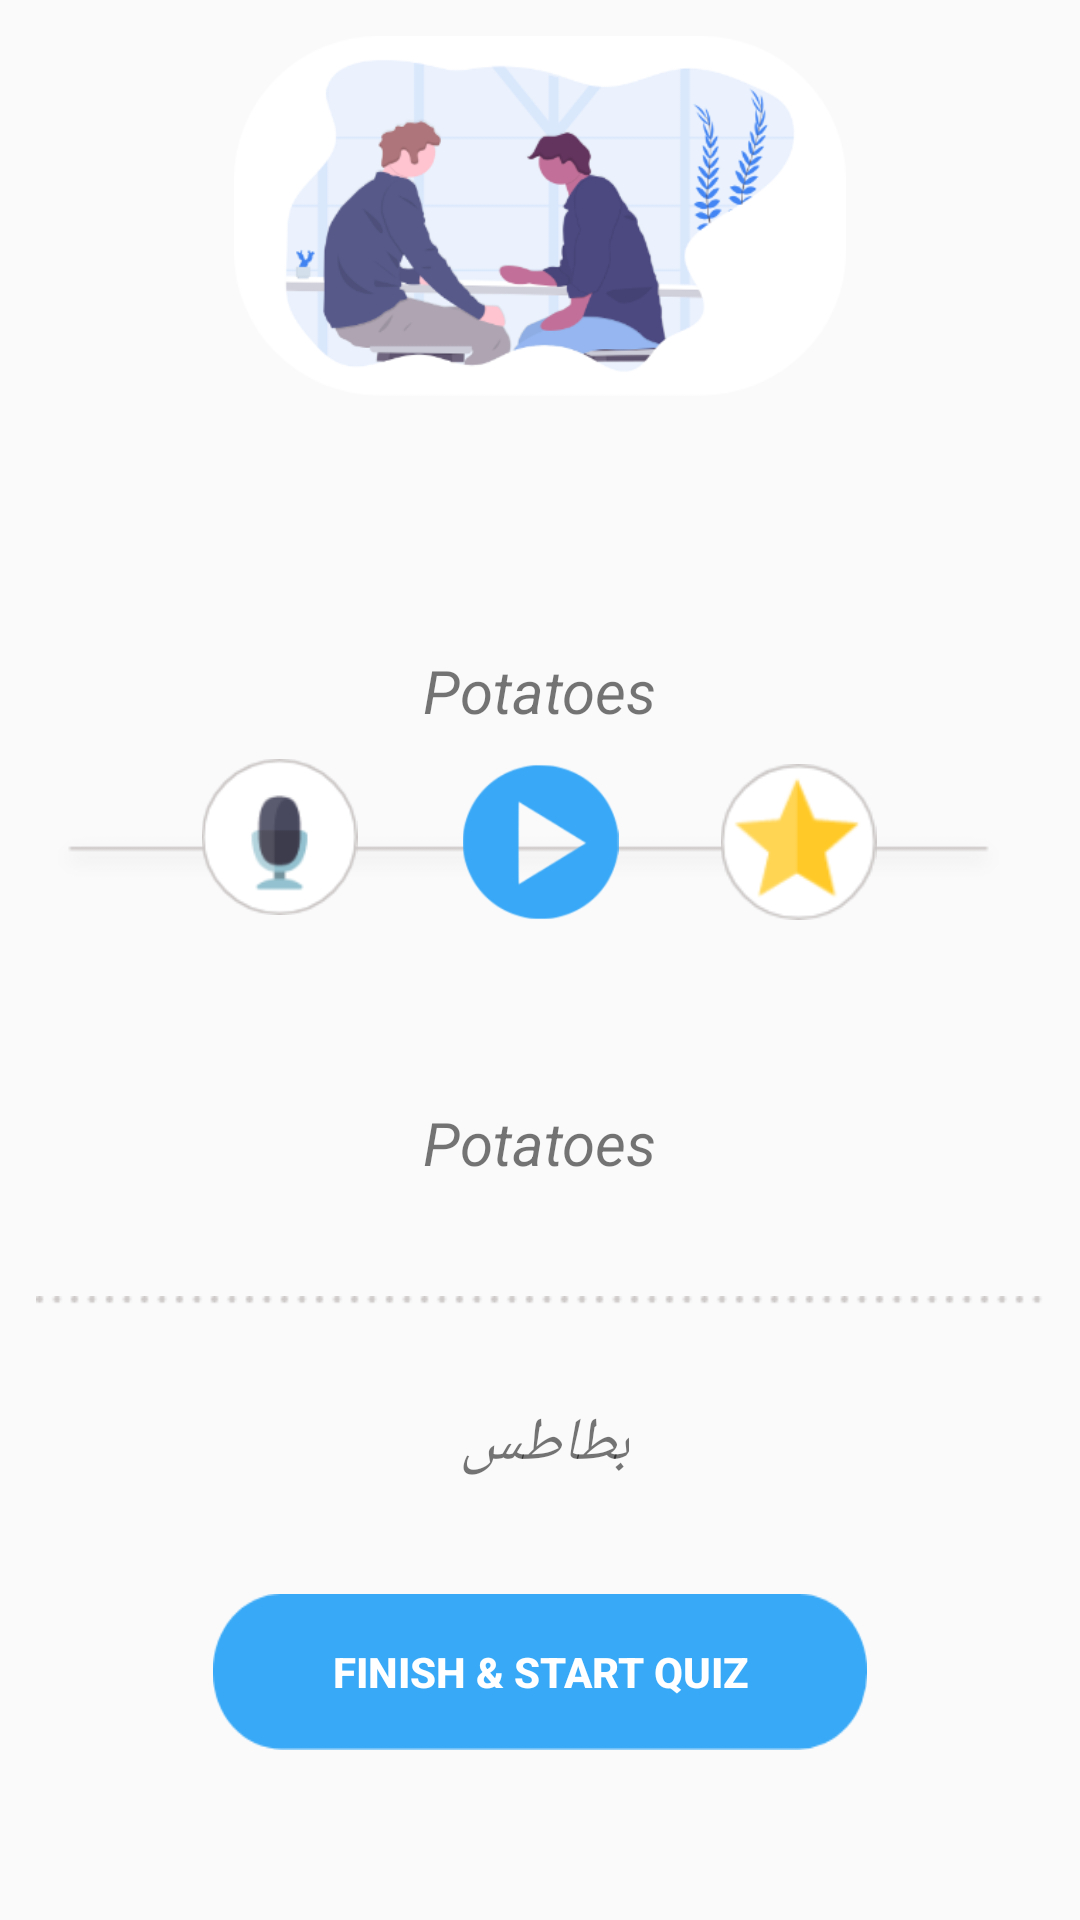

The Android layout XML behind this screen, and the referenced resources:
<!-- AndroidManifest.xml: application theme AppTheme -->
<!-- res/layout/lesson_items.xml -->
<?xml version="1.0" encoding="utf-8"?>
<android.support.constraint.ConstraintLayout xmlns:android="http://schemas.android.com/apk/res/android"
    xmlns:app="http://schemas.android.com/apk/res-auto"
    xmlns:tools="http://schemas.android.com/tools"
    android:id="@+id/lh"
    android:layout_width="match_parent"
    android:layout_height="match_parent"
    android:padding="12dp">

    <ImageView
        android:id="@+id/imageView9"
        android:layout_width="325dp"
        android:layout_height="37dp"
        android:layout_marginTop="8dp"
        android:layout_marginEnd="8dp"
        android:layout_marginRight="8dp"
        android:layout_marginBottom="8dp"
        app:layout_constraintBottom_toBottomOf="parent"
        app:layout_constraintEnd_toEndOf="parent"
        app:layout_constraintHorizontal_bias="0.592"
        app:layout_constraintStart_toStartOf="parent"
        app:layout_constraintTop_toTopOf="parent"
        app:layout_constraintVertical_bias="0.44"
        app:srcCompat="@drawable/lesson_line" />

    <ImageView
        android:id="@+id/miceBtn"
        android:layout_width="55dp"
        android:layout_height="52dp"
        android:layout_marginStart="52dp"
        android:layout_marginLeft="52dp"
        android:layout_marginTop="8dp"
        android:layout_marginBottom="8dp"
        app:layout_constraintBottom_toBottomOf="parent"
        app:layout_constraintStart_toStartOf="@+id/imageView9"
        app:layout_constraintTop_toTopOf="parent"
        app:layout_constraintVertical_bias="0.425"
        app:srcCompat="@drawable/mice" />

    <ImageView
        android:id="@+id/playbtn"
        android:layout_width="55dp"
        android:layout_height="52dp"
        android:layout_marginStart="8dp"
        android:layout_marginLeft="8dp"
        android:layout_marginTop="8dp"
        android:layout_marginEnd="8dp"
        android:layout_marginRight="8dp"
        android:layout_marginBottom="8dp"
        app:layout_constraintBottom_toBottomOf="parent"
        app:layout_constraintEnd_toEndOf="parent"
        app:layout_constraintStart_toStartOf="parent"
        app:layout_constraintTop_toTopOf="parent"
        app:layout_constraintVertical_bias="0.428"
        app:srcCompat="@drawable/playbtn" />

    <ImageView
        android:id="@+id/imageView13"
        android:layout_width="55dp"
        android:layout_height="52dp"
        android:layout_marginTop="8dp"
        android:layout_marginBottom="8dp"
        app:layout_constraintBottom_toBottomOf="parent"
        app:layout_constraintEnd_toEndOf="@+id/imageView9"
        app:layout_constraintHorizontal_bias="0.833"
        app:layout_constraintStart_toStartOf="@+id/imageView9"
        app:layout_constraintTop_toTopOf="parent"
        app:layout_constraintVertical_bias="0.428"
        app:srcCompat="@drawable/fav_item" />

    <TextView
        android:id="@+id/item_title"
        android:layout_width="wrap_content"
        android:layout_height="wrap_content"
        android:layout_marginStart="8dp"
        android:layout_marginLeft="8dp"
        android:layout_marginEnd="8dp"
        android:layout_marginRight="8dp"
        android:layout_marginBottom="24dp"
        android:text="Potatoes"
        android:textSize="20dp"
        android:textStyle="italic"
        app:layout_constraintBottom_toTopOf="@+id/imageView9"
        app:layout_constraintEnd_toEndOf="parent"
        app:layout_constraintStart_toStartOf="parent" />

    <TextView
        android:id="@+id/item_translation"
        android:layout_width="wrap_content"
        android:layout_height="wrap_content"
        android:layout_marginStart="8dp"
        android:layout_marginLeft="8dp"
        android:layout_marginTop="8dp"
        android:layout_marginEnd="8dp"
        android:layout_marginRight="8dp"
        android:text="بطاطس"
        android:textSize="20dp"
        android:textStyle="italic"
        app:layout_constraintBottom_toBottomOf="parent"
        app:layout_constraintEnd_toEndOf="parent"
        app:layout_constraintHorizontal_bias="0.505"
        app:layout_constraintStart_toStartOf="parent"
        app:layout_constraintTop_toBottomOf="@+id/playbtn"
        app:layout_constraintVertical_bias="0.535" />

    <ImageView
        android:id="@+id/lesson_img"
        android:layout_width="212dp"
        android:layout_height="120dp"
        android:layout_marginStart="8dp"
        android:layout_marginLeft="8dp"
        android:layout_marginEnd="8dp"
        android:layout_marginRight="8dp"
        app:layout_constraintEnd_toEndOf="parent"
        app:layout_constraintStart_toStartOf="parent"
        app:layout_constraintTop_toTopOf="parent"
        app:srcCompat="@drawable/tmen" />

    <ImageView
        android:id="@+id/dottedline"
        android:layout_width="wrap_content"
        android:layout_height="wrap_content"
        android:layout_marginStart="8dp"
        android:layout_marginLeft="8dp"
        android:layout_marginTop="8dp"
        android:layout_marginEnd="8dp"
        android:layout_marginRight="8dp"
        android:layout_marginBottom="8dp"
        app:layout_constraintBottom_toBottomOf="parent"
        app:layout_constraintEnd_toEndOf="parent"
        app:layout_constraintStart_toStartOf="parent"
        app:layout_constraintTop_toBottomOf="@+id/playbtn"
        app:layout_constraintVertical_bias="0.391"
        app:srcCompat="@drawable/dottedline" />

    <TextView
        android:id="@+id/item_title2"
        android:layout_width="wrap_content"
        android:layout_height="wrap_content"
        android:layout_marginStart="8dp"
        android:layout_marginLeft="8dp"
        android:layout_marginTop="8dp"
        android:layout_marginEnd="8dp"
        android:layout_marginRight="8dp"
        android:layout_marginBottom="8dp"
        android:text="Potatoes"
        android:textSize="20dp"
        android:textStyle="italic"
        app:layout_constraintBottom_toBottomOf="parent"
        app:layout_constraintEnd_toEndOf="parent"
        app:layout_constraintStart_toStartOf="parent"
        app:layout_constraintTop_toBottomOf="@+id/playbtn"
        app:layout_constraintVertical_bias="0.189" />

    <Button
        android:id="@+id/startquiz"
        android:layout_width="218dp"
        android:layout_height="52dp"
        android:layout_marginStart="8dp"
        android:layout_marginLeft="8dp"
        android:layout_marginTop="8dp"
        android:layout_marginEnd="8dp"
        android:layout_marginRight="8dp"
        android:layout_marginBottom="32dp"
        android:background="@drawable/blue_round_btn"
        android:text="Finish &amp; Start Quiz"
        android:textColor="@color/whiteColor"
        android:textStyle="bold"
        app:layout_constraintBottom_toBottomOf="parent"
        app:layout_constraintEnd_toEndOf="parent"
        app:layout_constraintStart_toStartOf="parent"
        app:layout_constraintTop_toBottomOf="@+id/item_translation"
        app:layout_constraintVertical_bias="0.695" />

</android.support.constraint.ConstraintLayout>
<!-- resources referenced by this layout -->
<resources>
  <color name="whiteColor">#ffffff</color>
  <!-- drawable blue_round_btn: png bitmap (drawable, 2353 bytes) -->
  <!-- drawable dottedline: png bitmap (drawable, 231 bytes) -->
  <!-- drawable fav_item: png bitmap (drawable, 4106 bytes) -->
  <!-- drawable lesson_line: png bitmap (drawable, 414 bytes) -->
  <!-- drawable mice: png bitmap (drawable, 4239 bytes) -->
  <!-- drawable playbtn: png bitmap (drawable-hdpi, 3030 bytes) -->
  <!-- drawable tmen: png bitmap (drawable, 36647 bytes) -->
  <style name="AppTheme" parent="Theme.AppCompat.Light.DarkActionBar">
          
          <item name="colorPrimary">@color/colorPrimary</item>
          <item name="colorPrimaryDark">@color/colorPrimaryDark</item>
          <item name="colorAccent">@color/colorAccent</item>
      </style>
  <color name="colorPrimary">#008577</color>
  <color name="colorPrimaryDark">#00574B</color>
  <color name="colorAccent">#D81B60</color>
</resources>
